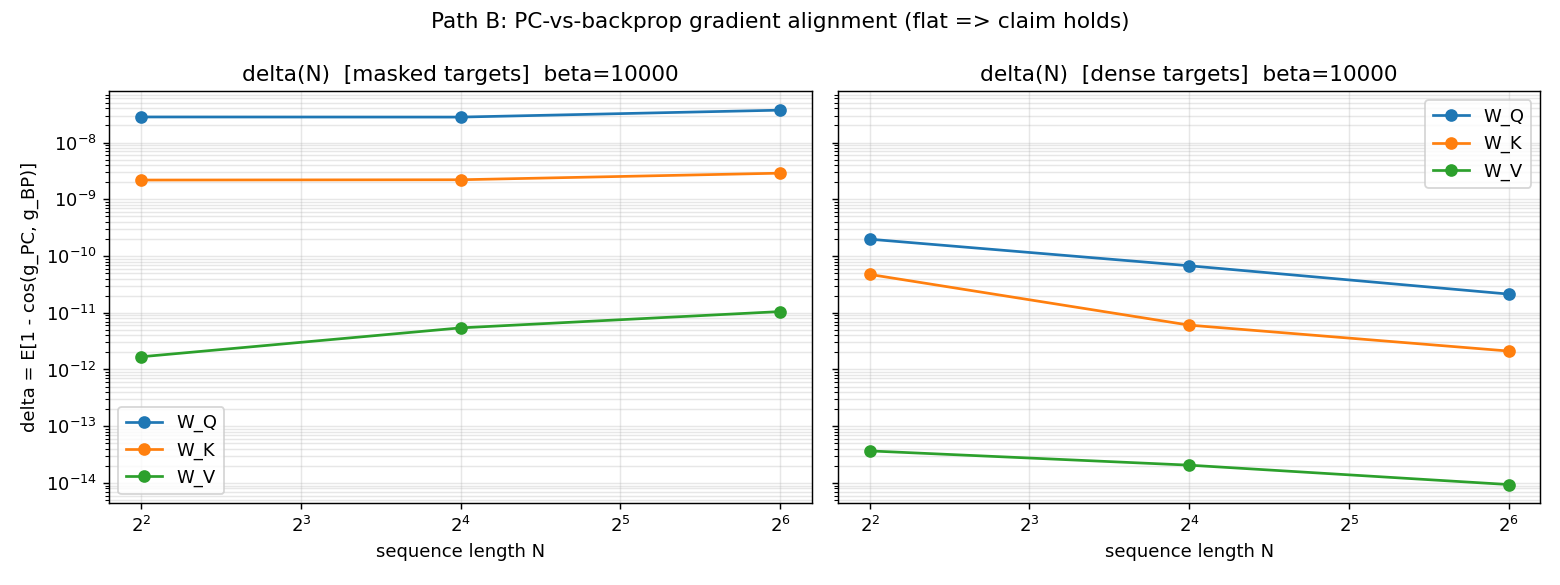

The data file committed next to this chart (first rows):
N, relax_steps, relax_res, acc_bp, acc_pc, loss_bp, loss_pc, locality_budget, locality_ok, delta_masked_W_Q, delta_cf_masked_W_Q, delta_masked_W_K, delta_cf_masked_W_K, delta_masked_W_V, delta_cf_masked_W_V, delta_dense_W_Q, delta_cf_dense_W_Q, delta_dense_W_K, delta_cf_dense_W_K, delta_dense_W_V, delta_cf_dense_W_V
4, 3.0, 6.838298156897071e-12, 0.2051, 0.2051, 0.4411, 0.4411, 2, 1, 2.8282935979340174e-08, 2.828065296008042e-08, 2.1861145723528486e-09, 2.1852986659826046e-09, 1.6764402366309383e-12, 1.6758382875847744e-12, 1.9815617029184107e-10, 1.775591739611171e-10, 4.7410589343321874e-11, 2.1171939201813927e-11, 3.67171570925251e-14, 2.8066091117828762e-14
16, 2.0, 8.943917069632878e-11, 0.1172, 0.1172, 0.4674, 0.4674, 2, 1, 2.8137696681321267e-08, 2.813769047968484e-08, 2.2114423937902306e-09, 2.211442256747076e-09, 5.4188112330599836e-12, 5.418842458082551e-12, 6.741874940263681e-11, 6.718972253572097e-11, 6.057250187541108e-12, 5.881958115017127e-12, 2.0599841277224584e-14, 2.053218706166149e-14
64, 2.0, 7.161990480384663e-11, 0.07812, 0.07812, 0.4688, 0.4688, 2, 1, 3.7285964201577704e-08, 3.7285964107902636e-08, 2.8892168605493262e-09, 2.8891974698103118e-09, 1.0496471747334368e-11, 1.0496452665376133e-11, 2.1351288792548218e-11, 2.134725556046657e-11, 2.1148863910136484e-12, 2.1128584992702315e-12, 9.377915111130619e-15, 9.346690088563037e-15
